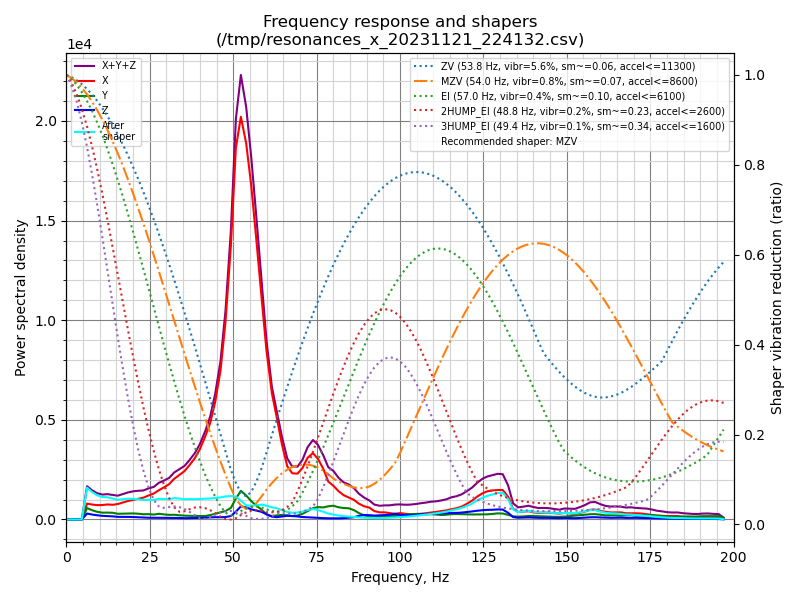

The file beside this chart, header and first rows:
freq, psd_x, psd_y, psd_z, psd_xyz
0.0, 1.135e+03, 5.767e+02, 3.770e+02, 2.088e+03
1.5, 5.543e+03, 3.579e+03, 3.312e+03, 1.243e+04
3.1, 5.481e+03, 3.783e+03, 2.980e+03, 1.224e+04
4.6, 4.355e+03, 3.504e+03, 2.118e+03, 9.977e+03
6.2, 5.038e+03, 3.610e+03, 1.876e+03, 1.052e+04
7.7, 5.846e+03, 3.633e+03, 1.943e+03, 1.142e+04
9.2, 6.702e+03, 3.592e+03, 1.977e+03, 1.227e+04
10.8, 7.906e+03, 3.734e+03, 1.987e+03, 1.363e+04
12.3, 9.352e+03, 4.291e+03, 2.130e+03, 1.577e+04
13.9, 1.033e+04, 4.707e+03, 2.209e+03, 1.725e+04
15.4, 1.205e+04, 4.445e+03, 2.040e+03, 1.853e+04
16.9, 1.448e+04, 4.964e+03, 2.269e+03, 2.171e+04
18.5, 1.729e+04, 5.570e+03, 2.433e+03, 2.529e+04
20.0, 1.982e+04, 6.129e+03, 2.482e+03, 2.843e+04
21.5, 2.244e+04, 6.276e+03, 2.388e+03, 3.110e+04
23.1, 2.545e+04, 6.087e+03, 2.298e+03, 3.383e+04
24.6, 2.971e+04, 6.646e+03, 2.174e+03, 3.853e+04
26.2, 3.432e+04, 6.489e+03, 2.221e+03, 4.303e+04
27.7, 4.082e+04, 7.980e+03, 2.368e+03, 5.117e+04
29.2, 4.716e+04, 7.512e+03, 2.443e+03, 5.712e+04
30.8, 5.480e+04, 7.151e+03, 2.547e+03, 6.450e+04
32.3, 6.608e+04, 7.690e+03, 2.684e+03, 7.645e+04
33.9, 7.613e+04, 7.175e+03, 2.575e+03, 8.588e+04
35.4, 8.618e+04, 6.875e+03, 2.318e+03, 9.538e+04
36.9, 1.010e+05, 6.822e+03, 2.550e+03, 1.103e+05
38.5, 1.188e+05, 7.025e+03, 2.789e+03, 1.286e+05
40.0, 1.414e+05, 6.975e+03, 3.245e+03, 1.517e+05
41.6, 1.736e+05, 7.388e+03, 3.775e+03, 1.847e+05
43.1, 2.091e+05, 9.560e+03, 4.644e+03, 2.233e+05
44.6, 2.638e+05, 1.288e+04, 5.144e+03, 2.819e+05
46.2, 3.463e+05, 1.658e+04, 5.293e+03, 3.681e+05
47.7, 4.755e+05, 2.032e+04, 5.817e+03, 5.017e+05
49.3, 6.783e+05, 2.877e+04, 8.687e+03, 7.158e+05
50.8, 9.492e+05, 5.351e+04, 2.002e+04, 1.023e+06
52.3, 1.059e+06, 7.544e+04, 3.447e+04, 1.169e+06
53.9, 1.019e+06, 6.499e+04, 3.288e+04, 1.117e+06
55.4, 9.307e+05, 5.137e+04, 2.830e+04, 1.010e+06
56.9, 8.040e+05, 4.003e+04, 2.555e+04, 8.696e+05
58.5, 6.528e+05, 2.886e+04, 2.254e+04, 7.042e+05
60.0, 5.067e+05, 1.550e+04, 1.558e+04, 5.378e+05
61.6, 3.908e+05, 1.042e+04, 8.908e+03, 4.102e+05
63.1, 3.215e+05, 1.311e+04, 7.346e+03, 3.420e+05
64.6, 2.444e+05, 1.478e+04, 9.571e+03, 2.688e+05
66.2, 1.771e+05, 1.401e+04, 1.230e+04, 2.034e+05
67.7, 1.572e+05, 1.139e+04, 1.175e+04, 1.803e+05
69.3, 1.598e+05, 1.371e+04, 1.062e+04, 1.842e+05
70.8, 1.840e+05, 2.055e+04, 8.765e+03, 2.133e+05
72.3, 2.245e+05, 3.040e+04, 7.952e+03, 2.628e+05
73.9, 2.463e+05, 4.191e+04, 6.944e+03, 2.952e+05
75.4, 2.299e+05, 4.696e+04, 5.981e+03, 2.829e+05
77.0, 1.964e+05, 4.669e+04, 5.323e+03, 2.484e+05
78.5, 1.496e+05, 5.214e+04, 4.642e+03, 2.063e+05
80.0, 1.359e+05, 5.528e+04, 4.668e+03, 1.958e+05
81.6, 1.158e+05, 5.010e+04, 4.720e+03, 1.706e+05
83.1, 1.016e+05, 4.797e+04, 5.639e+03, 1.552e+05
84.6, 9.375e+04, 4.783e+04, 7.509e+03, 1.491e+05
86.2, 8.492e+04, 4.065e+04, 9.944e+03, 1.355e+05
87.7, 6.939e+04, 2.798e+04, 1.601e+04, 1.134e+05
89.3, 5.903e+04, 1.843e+04, 2.028e+04, 9.775e+04
90.8, 5.437e+04, 1.295e+04, 1.965e+04, 8.696e+04
... 69 more rows
